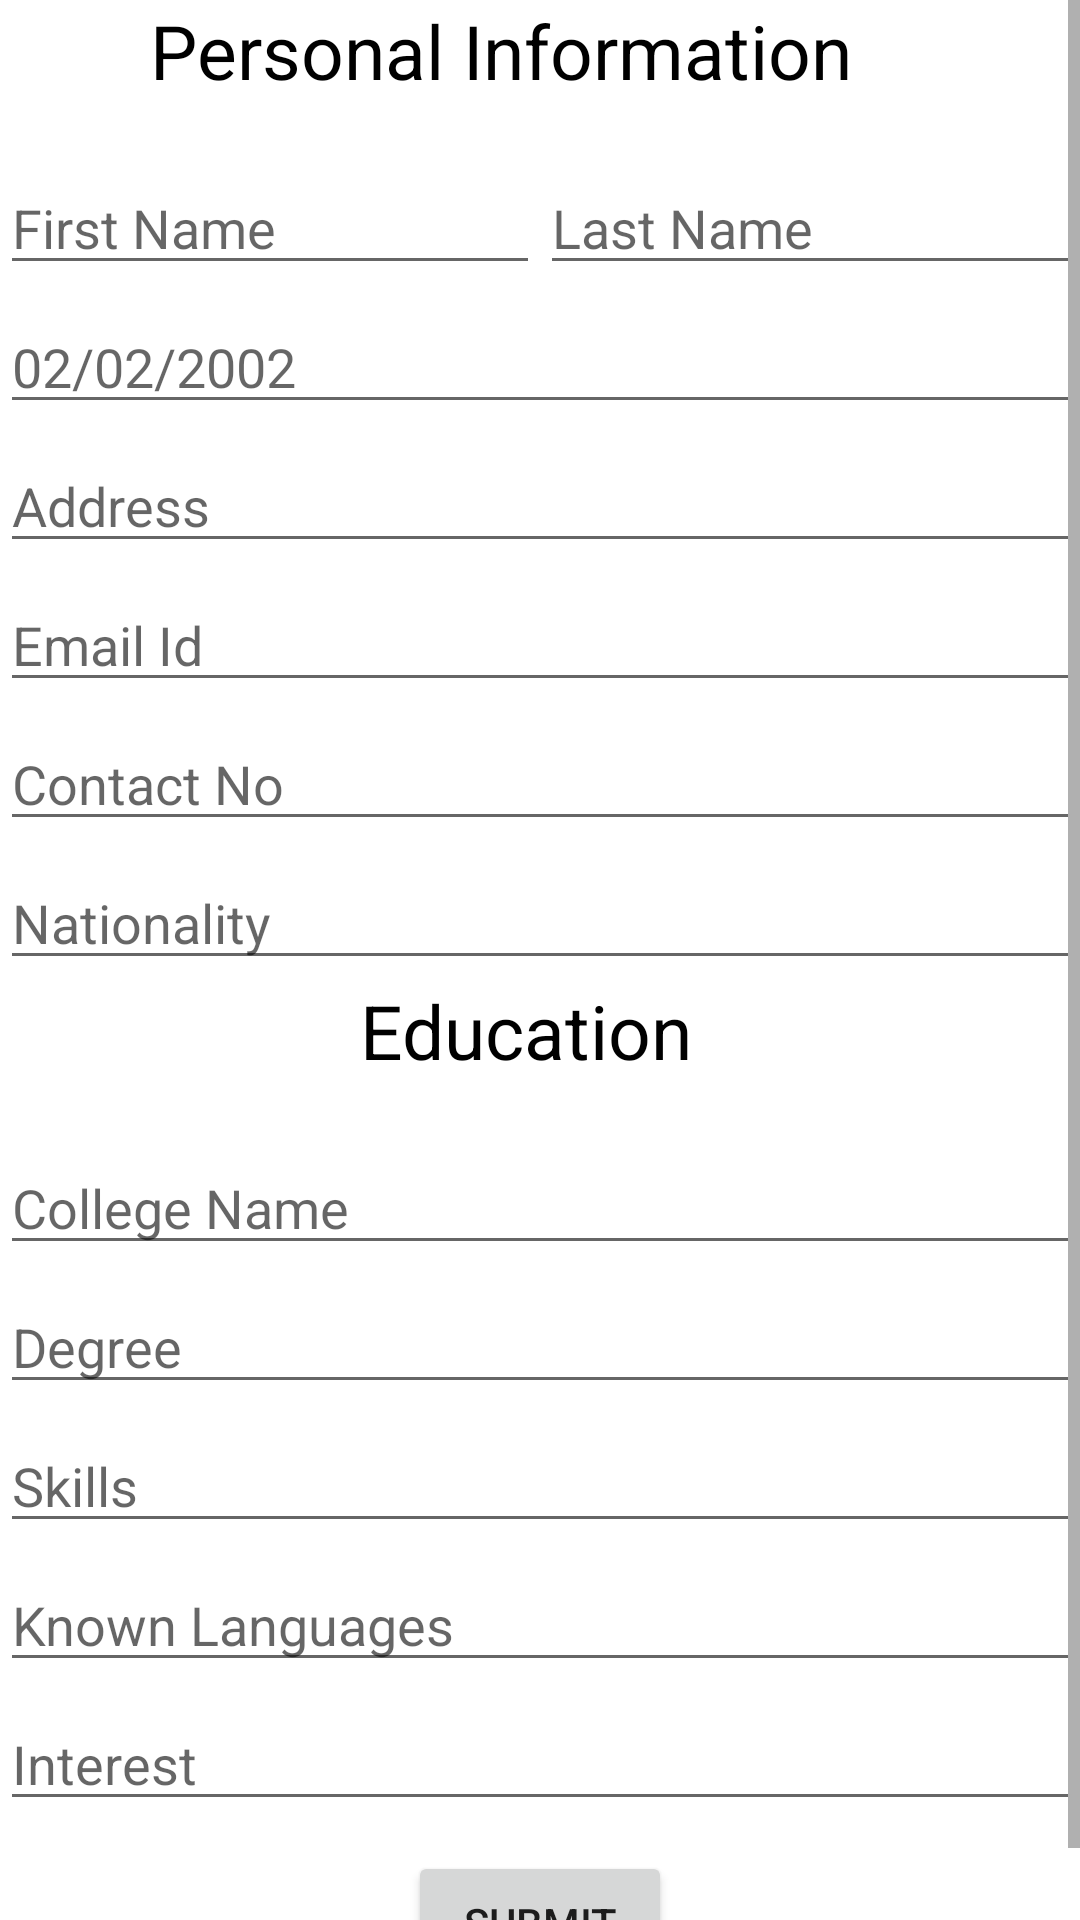

Android layout source for this screen:
<!-- AndroidManifest.xml: application theme Theme.NotResumeMaker -->
<!-- res/layout/activity_main.xml -->
<?xml version="1.0" encoding="utf-8"?>
<ScrollView
    xmlns:android="http://schemas.android.com/apk/res/android"
    xmlns:app="http://schemas.android.com/apk/res-auto"
    xmlns:tools="http://schemas.android.com/tools"
    android:layout_width="wrap_content"
    android:layout_height="wrap_content">

    <LinearLayout
        android:layout_width="match_parent"
        android:layout_height="wrap_content"
        android:orientation="vertical"
        tools:context=".MainActivity">

        <LinearLayout
            android:layout_width="match_parent"
            android:layout_height="wrap_content">

            <TextView
                android:layout_width="wrap_content"
                android:layout_height="wrap_content"
                android:text="Personal Information"
                android:textColor="#000"
                android:layout_marginLeft="50dp"
                android:textSize="25dp"/>
        </LinearLayout>


        <LinearLayout
            android:layout_width="wrap_content"
            android:layout_height="wrap_content"
            android:layout_marginTop="20dp">


            <EditText
                android:id="@+id/edt_Fname"
                android:layout_width="180dp"
                android:layout_height="wrap_content"
                android:hint="First Name"
                android:inputType="text"
                tools:ignore="TouchTargetSizeCheck" />

            <EditText
                android:id="@+id/edt_Lname"
                android:layout_width="180dp"
                android:layout_height="wrap_content"
                android:hint="Last Name"
                android:inputType="text"
                tools:ignore="TouchTargetSizeCheck" />

        </LinearLayout>

        <LinearLayout
            android:layout_width="match_parent"
            android:layout_height="wrap_content"
            android:layout_marginTop="5dp">

            <EditText
                android:id="@+id/edt_dob"
                android:layout_width="match_parent"
                android:layout_height="wrap_content"
                android:hint="02/02/2002"
                android:inputType="date"
                tools:ignore="TouchTargetSizeCheck" />

        </LinearLayout>
        <LinearLayout
            android:layout_width="match_parent"
            android:layout_height="wrap_content"
            android:layout_marginTop="5dp">

            <EditText
                android:id="@+id/edt_address"
                android:layout_width="match_parent"
                android:inputType="textMultiLine"
                android:layout_height="wrap_content"
                android:hint="Address"/>

        </LinearLayout>



        <LinearLayout
            android:layout_width="match_parent"
            android:layout_height="wrap_content"
            android:layout_marginTop="5dp">


            <EditText
                android:id="@+id/edt_email"
                android:layout_width="match_parent"
                android:hint="Email Id"
                android:inputType="textEmailAddress"
                android:layout_height="wrap_content"/>
        </LinearLayout>
        <LinearLayout
            android:layout_width="match_parent"
            android:layout_height="wrap_content"
            android:layout_marginTop="5dp">


            <EditText
                android:id="@+id/edt_contact"
                android:layout_width="match_parent"
                android:hint="Contact No"
                android:inputType="number"
                android:layout_height="wrap_content"/>
        </LinearLayout>



        <LinearLayout
            android:layout_width="match_parent"
            android:layout_height="wrap_content"
            android:layout_marginTop="5dp">


            <EditText
                android:id="@+id/edt_nation"
                android:layout_width="match_parent"
                android:inputType="textMultiLine"
                android:hint="Nationality"
                android:layout_height="wrap_content"/>


        </LinearLayout>


        <LinearLayout
            android:layout_width="match_parent"
            android:layout_height="wrap_content">

            <TextView
                android:layout_width="wrap_content"
                android:layout_height="wrap_content"
                android:text="Education"
                android:textSize="25dp"
                android:textColor="#000"
                android:layout_marginLeft="120dp"/>
        </LinearLayout>

        <LinearLayout
            android:layout_width="match_parent"
            android:layout_height="wrap_content"
            android:layout_marginTop="20dp">

            <EditText
                android:id="@+id/edt_college"
                android:layout_width="match_parent"
                android:inputType="textMultiLine"
                android:hint="College Name"
                android:layout_height="wrap_content"/>

        </LinearLayout>

        <LinearLayout
            android:layout_width="match_parent"
            android:layout_height="wrap_content"
            android:layout_marginTop="5dp">

            <EditText
                android:id="@+id/edt_degree"
                android:layout_width="match_parent"
                android:inputType="textMultiLine"
                android:hint="Degree"
                android:layout_height="wrap_content"/>

        </LinearLayout>

        <LinearLayout
            android:layout_width="match_parent"
            android:layout_height="wrap_content"
            android:layout_marginTop="5dp">

            <EditText
                android:id="@+id/edt_skill"
                android:layout_width="match_parent"
                android:inputType="textMultiLine"
                android:hint="Skills"
                android:layout_height="wrap_content"/>

        </LinearLayout>


        <LinearLayout
            android:layout_width="match_parent"
            android:layout_height="wrap_content"
            android:layout_marginTop="5dp">

            <EditText
                android:id="@+id/edt_language"
                android:layout_width="match_parent"
                android:inputType="textMultiLine"
                android:hint="Known Languages"
                android:layout_height="wrap_content"/>

        </LinearLayout>


        <LinearLayout
            android:layout_width="match_parent"
            android:layout_height="wrap_content"
            android:layout_marginTop="5dp">

            <EditText
                android:id="@+id/edt_hobbies"
                android:layout_width="match_parent"
                android:layout_height="wrap_content"
                android:hint="Interest"
                android:inputType="textMultiLine"
                tools:ignore="TouchTargetSizeCheck" />

        </LinearLayout>



        <Button
            android:id="@+id/btn"
            android:layout_width="wrap_content"
            android:layout_height="wrap_content"
            android:layout_gravity="center"
            android:layout_marginTop="10dp"
            android:text="submit"/>

    </LinearLayout>
</ScrollView>
<!-- resources referenced by this layout -->
<resources>
  <style name="Theme.NotResumeMaker" parent="Theme.MaterialComponents.DayNight.DarkActionBar">
          
          <item name="colorPrimary">@color/purple_500</item>
          <item name="colorPrimaryVariant">@color/purple_700</item>
          <item name="colorOnPrimary">@color/white</item>
          
          <item name="colorSecondary">@color/teal_200</item>
          <item name="colorSecondaryVariant">@color/teal_700</item>
          <item name="colorOnSecondary">@color/black</item>
          
          <item name="android:statusBarColor" tools:targetApi="l">?attr/colorPrimaryVariant</item>
          
      </style>
  <!-- not gathered from this repository: default colours our renderer supplied (Android Studio template values) -->
  <color name="purple_500">#FF6200EE</color>
  <color name="purple_700">#FF3700B3</color>
  <color name="teal_200">#FF03DAC5</color>
  <color name="teal_700">#FF018786</color>
  <color name="black">#FF000000</color>
  <color name="white">#FFFFFFFF</color>
</resources>
